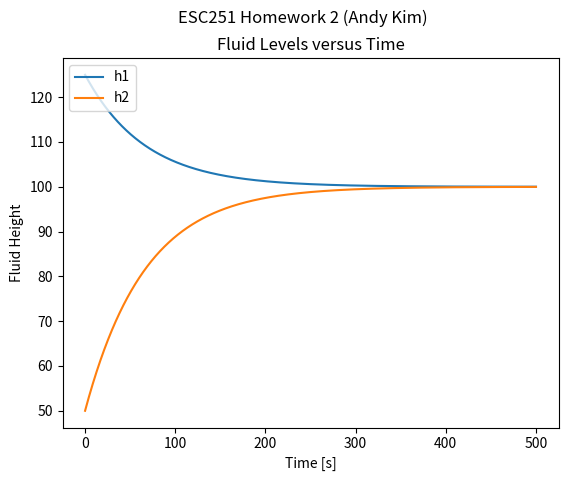

The matplotlib source for this figure:
'''
ESC251 - Homework 2
"Two Containers Connected by a Pipe"
Andy Kim
'''

from scipy.integrate import odeint
import numpy as np
import matplotlib.pyplot as plt

# Close all plots
plt.close('all')

# Parameters
R = 100                 # kg
C1 = 2                  # kg
C2 = 1
pg = 1
K = R/pg
Qin = 0

def water(h,t):
    '''
    water
    '''
    dhdt1 = -(h[0]-h[1])/(R*C1) + (K/R*C1)*Qin
    dhdt2 = (h[0]-h[1])/(R*C2)
    dhdt = [dhdt1, dhdt2]
    return dhdt

# ICs
h0 = [125, 50]
t = np.linspace(0, 500, 2000)
y = odeint(water, h0, t)

# Plot q, theta (t)
fig = plt.figure(1)
plt.suptitle('ESC251 Homework 2 (Andy Kim)')                               # main title

plt.subplot(1,1,1)                                                                  # simulation 1
plt.title('Fluid Levels versus Time')
plt.plot(t, y[:,0], label='h1')
plt.plot(t, y[:,1], label='h2')
plt.xlabel('Time [s]')
plt.ylabel('Fluid Height')
plt.legend(loc = 'upper left')
#plt.ylim(0, 1.2)

#fig.subplots_adjust(wspace=0.4, hspace = 0.4)
plt.show()                                                                          # show plots
